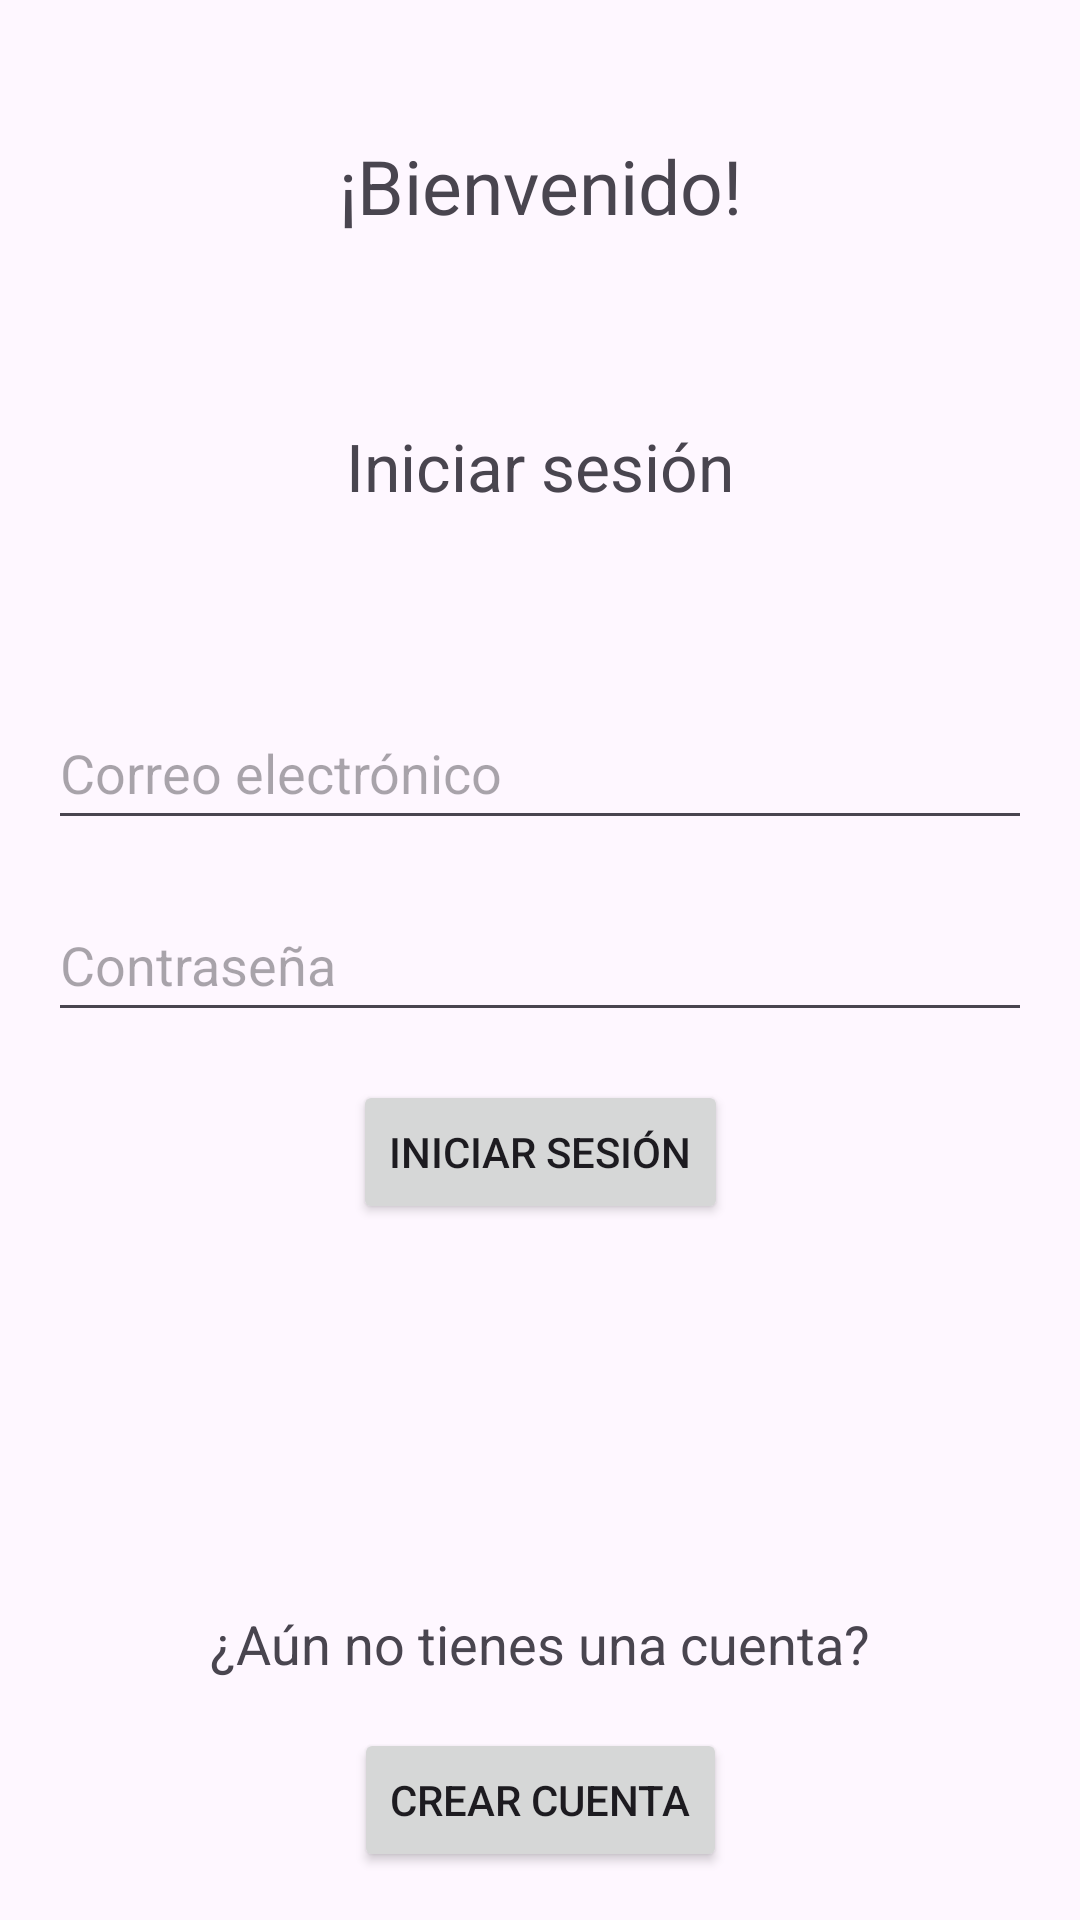

The Android layout XML behind this screen, and the referenced resources:
<!-- AndroidManifest.xml: application theme Theme.QuickSOS -->
<!-- res/layout/activity_login.xml -->
<?xml version="1.0" encoding="utf-8"?>
<androidx.constraintlayout.widget.ConstraintLayout xmlns:android="http://schemas.android.com/apk/res/android"
    xmlns:app="http://schemas.android.com/apk/res-auto"
    xmlns:tools="http://schemas.android.com/tools"
    android:id="@+id/main"
    android:layout_width="match_parent"
    android:layout_height="match_parent"
    tools:context=".LoginActivity">

    <TextView
        android:id="@+id/welcomeTextView"
        android:text="¡Bienvenido!"
        android:layout_width="wrap_content"
        android:layout_height="wrap_content"
        app:layout_constraintEnd_toEndOf="parent"
        app:layout_constraintStart_toStartOf="parent"
        app:layout_constraintTop_toTopOf="parent"
        android:layout_marginTop="45dp"
        android:textSize="25sp" />

    <TextView
        android:id="@+id/loginTextView"
        android:text="Iniciar sesión"
        android:layout_width="wrap_content"
        android:layout_height="wrap_content"
        app:layout_constraintEnd_toEndOf="parent"
        app:layout_constraintStart_toStartOf="parent"
        app:layout_constraintBottom_toTopOf="@id/mailEditText"
        app:layout_constraintTop_toBottomOf="@id/welcomeTextView"
        android:layout_marginTop="45dp"
        android:textSize="22sp"
        android:layout_margin="16dp"/>

    
    <EditText
        android:id="@+id/mailEditText"
        android:hint="Correo electrónico"
        android:layout_width="match_parent"
        android:layout_height="48dp"
        app:layout_constraintBottom_toTopOf="@id/passwordEditText"
        app:layout_constraintStart_toStartOf="parent"
        app:layout_constraintEnd_toEndOf="parent"
        android:layout_margin="16dp" />

    
    <EditText
        android:id="@+id/passwordEditText"
        android:hint="Contraseña"
        android:layout_width="match_parent"
        android:layout_height="48dp"
        app:layout_constraintTop_toTopOf="parent"
        app:layout_constraintBottom_toBottomOf="parent"
        app:layout_constraintStart_toStartOf="parent"
        app:layout_constraintEnd_toEndOf="parent"
        android:layout_margin="16dp"/>

    <Button
        android:id="@+id/loginButton"
        android:text="Iniciar sesión"
        android:layout_width="wrap_content"
        android:layout_height="wrap_content"
        app:layout_constraintTop_toBottomOf="@id/passwordEditText"
        app:layout_constraintStart_toStartOf="parent"
        app:layout_constraintEnd_toEndOf="parent"
        android:layout_margin="16dp"/>

    <TextView
        android:id="@+id/questionTextView"
        android:text="¿Aún no tienes una cuenta?"
        android:layout_width="wrap_content"
        android:layout_height="wrap_content"
        app:layout_constraintEnd_toEndOf="parent"
        app:layout_constraintStart_toStartOf="parent"
        app:layout_constraintBottom_toTopOf="@id/registerButton"
        android:layout_marginTop="45dp"
        android:textSize="18sp"
        android:layout_margin="16dp"/>

    <Button
        android:id="@+id/registerButton"
        android:text="Crear cuenta"
        android:layout_width="wrap_content"
        android:layout_height="wrap_content"
        app:layout_constraintBottom_toBottomOf="parent"
        app:layout_constraintStart_toStartOf="parent"
        app:layout_constraintEnd_toEndOf="parent"
        android:layout_margin="16dp"/>

</androidx.constraintlayout.widget.ConstraintLayout>
<!-- resources referenced by this layout -->
<resources>
  <style name="Theme.QuickSOS" parent="Base.Theme.QuickSOS" />
  <style name="Base.Theme.QuickSOS" parent="Theme.Material3.DayNight.NoActionBar">
          
          <item name="colorPrimary">@color/primary_red</item>
          <item name="colorOnPrimary">@color/text_on_primary</item>
  
          
          <item name="colorSecondary">@color/gray_medium</item>
          <item name="colorOnSecondary">#ffffff</item>
  
          
          <item name="colorSurface">@color/surface_white</item>
          <item name="colorOnSurface">@color/text_primary</item>
  
          
          <item name="colorError">@color/error_red</item>
          <item name="colorOnError">#ffffff</item>
  
          
          <item name="android:statusBarColor">@color/primary_red_dark</item>
      </style>
  <color name="primary_red">#c41e3a</color>
  <color name="text_on_primary">#ffffff</color>
  <color name="gray_medium">#9e9e9e</color>
  <color name="surface_white">#ffffff</color>
  <color name="text_primary">#212121</color>
  <color name="error_red">#f44336</color>
  <color name="primary_red_dark">#a01829</color>
</resources>
